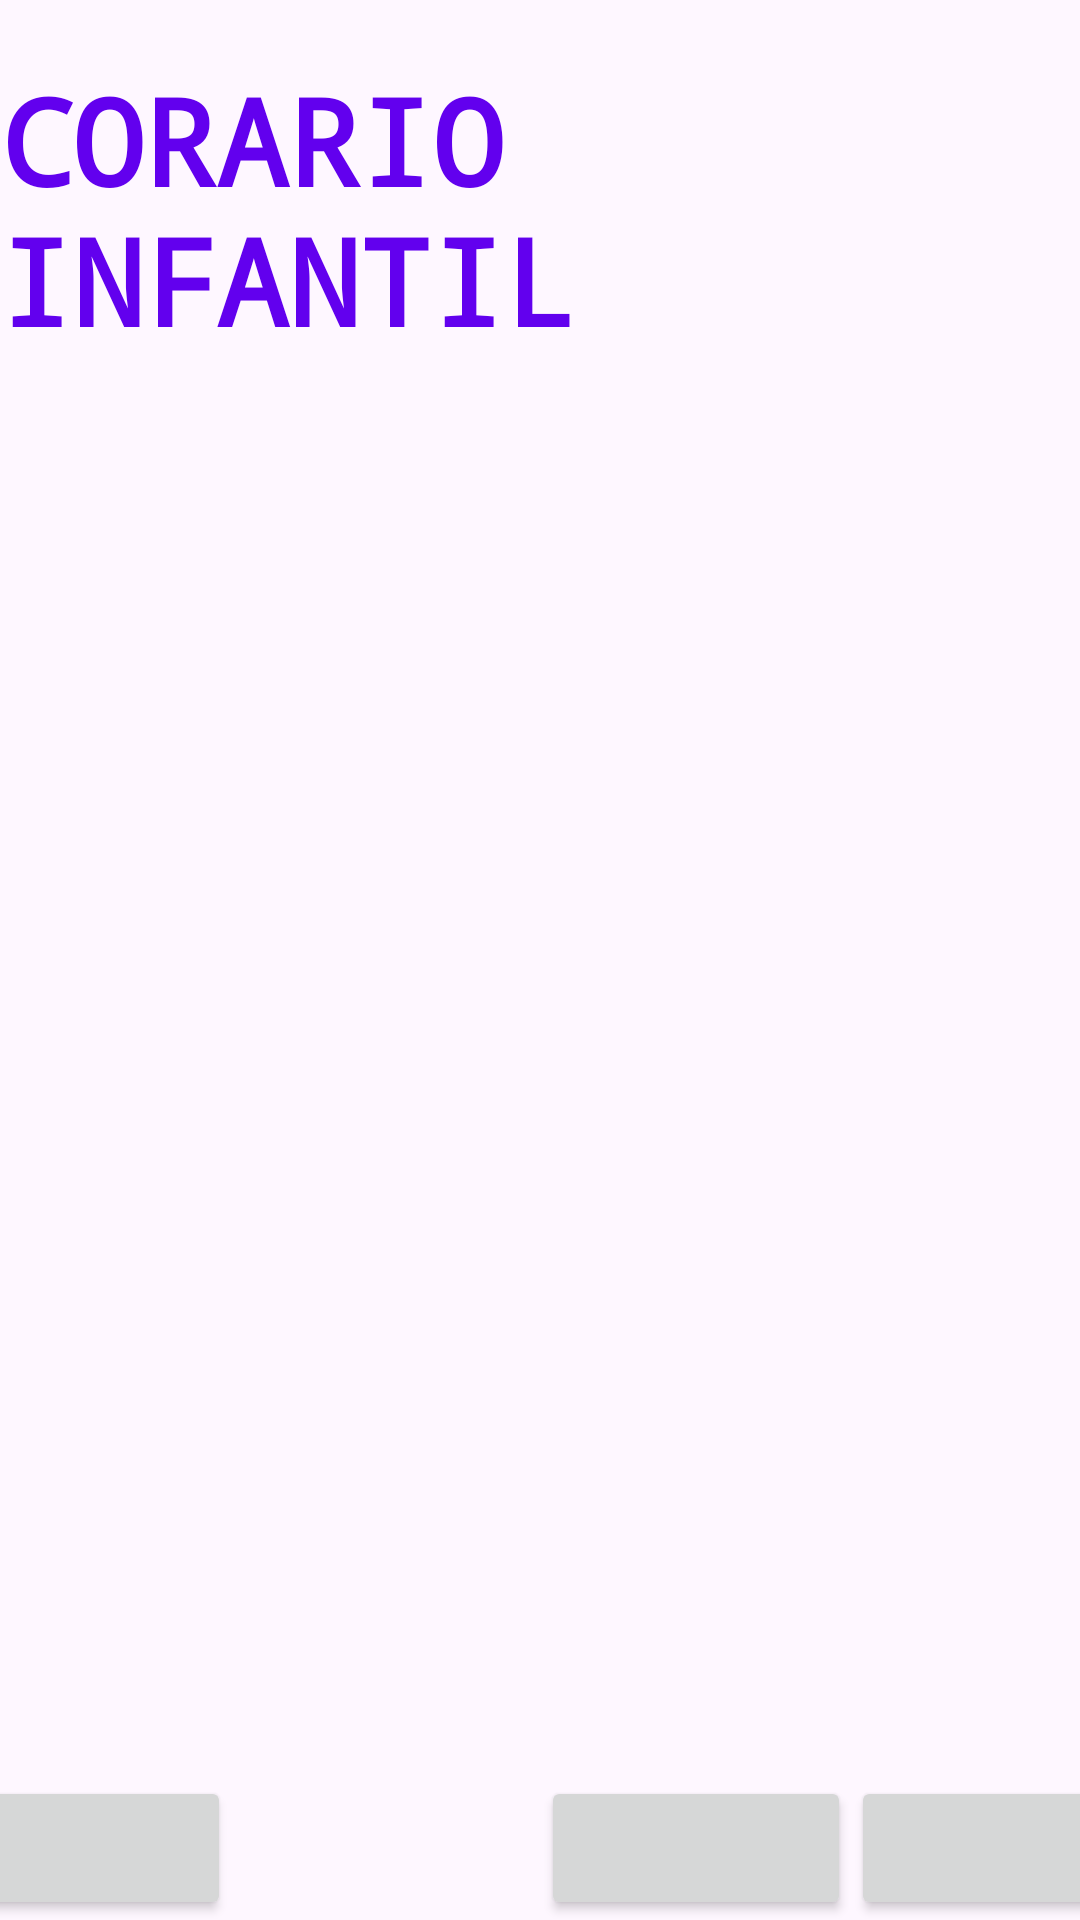

Here is an Android app screen rendered from its layout file. Give the layout XML and the strings, colors and styles it references.
<!-- AndroidManifest.xml: application theme Theme.BibliotecaIPUC -->
<!-- res/layout/activity_home.xml -->
<?xml version="1.0" encoding="utf-8"?>
<androidx.constraintlayout.widget.ConstraintLayout xmlns:android="http://schemas.android.com/apk/res/android"
    xmlns:app="http://schemas.android.com/apk/res-auto"
    xmlns:tools="http://schemas.android.com/tools"
    android:layout_width="match_parent"
    android:layout_height="match_parent"
    tools:context=".homeActivity">

    <TextView
        android:id="@+id/textView"
        android:layout_width="wrap_content"
        android:layout_height="0dp"
        android:layout_marginTop="20dp"
        android:fontFamily="monospace"
        android:text="CORARIO INFANTIL"
        android:textAllCaps="false"
        android:textColor="@color/design_default_color_primary"
        android:textSize="40sp"
        android:textStyle="bold"
        app:layout_constraintEnd_toEndOf="parent"
        app:layout_constraintStart_toStartOf="parent"
        app:layout_constraintTop_toTopOf="parent" />
    <LinearLayout
        android:id="@+id/linearLayout"
        android:layout_width="413dp"
        android:layout_height="wrap_content"
        android:orientation="horizontal"
        app:layout_constraintBottom_toBottomOf="parent"
        app:layout_constraintEnd_toEndOf="parent"
        app:layout_constraintStart_toStartOf="parent">

        <Button
            android:id="@+id/atras"
            android:layout_width="wrap_content"
            android:layout_height="wrap_content"
            android:layout_weight="1"
            android:isScrollContainer="false"
            app:icon="@drawable/baseline_skip_previous_24"
            app:iconGravity="textStart"
            app:iconTint="#FFFFFF" />

        <Button
            android:id="@+id/stop"
            style="@style/Widget.Material3.Button"
            android:layout_width="wrap_content"
            android:layout_height="wrap_content"
            android:layout_weight="1"
            app:icon="@drawable/baseline_stop_circle_24"
            app:iconGravity="textStart" />

        <Button
            android:id="@+id/play"
            android:layout_width="wrap_content"
            android:layout_height="wrap_content"
            android:layout_weight="1"
            app:icon="@drawable/baseline_play_circle_filled_24"
            app:iconGravity="textStart" />

        <Button
            android:id="@+id/siguiente"
            android:layout_width="wrap_content"
            android:layout_height="wrap_content"
            android:layout_weight="1"
            app:icon="@drawable/baseline_skip_next_24"
            app:iconGravity="textStart" />
    </LinearLayout>

    <TextView
        android:id="@+id/row_nombrecancion"
        style="@style/MarqueeText"
        android:layout_width="wrap_content"
        android:layout_height="wrap_content"
        android:layout_marginStart="10dp"
        android:layout_marginTop="619dp"
        android:layout_marginEnd="10dp"
        android:layout_marginBottom="10dp"
        android:text="TextView"
        android:textSize="48sp"
        android:visibility="invisible"
        app:layout_constraintBottom_toTopOf="@+id/linearLayout"
        app:layout_constraintEnd_toEndOf="parent"
        app:layout_constraintStart_toStartOf="parent"
        app:layout_constraintTop_toTopOf="parent"
        app:layout_constraintVertical_bias="1.0" />

    <androidx.recyclerview.widget.RecyclerView
        android:id="@+id/rv"
        android:layout_width="0dp"
        android:layout_height="0dp"
        android:background="#006A3232"
        app:layout_constraintBottom_toTopOf="@+id/row_nombrecancion"
        app:layout_constraintEnd_toEndOf="parent"
        app:layout_constraintHorizontal_bias="0.0"
        app:layout_constraintStart_toStartOf="parent"
        app:layout_constraintTop_toBottomOf="@+id/textView" />



</androidx.constraintlayout.widget.ConstraintLayout>
<!-- resources referenced by this layout -->
<resources>
  <style name="Theme.BibliotecaIPUC" parent="Base.Theme.BibliotecaIPUC" />
  <style name="Base.Theme.BibliotecaIPUC" parent="Theme.Material3.DayNight.NoActionBar">
          
          
      </style>
</resources>
